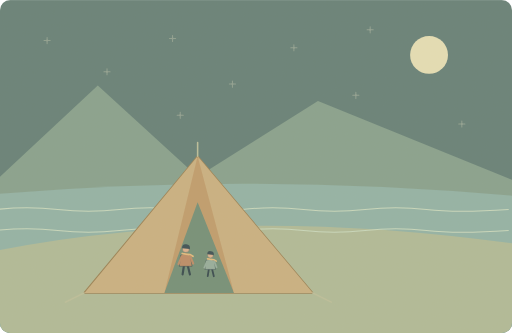
t = 0.00 s
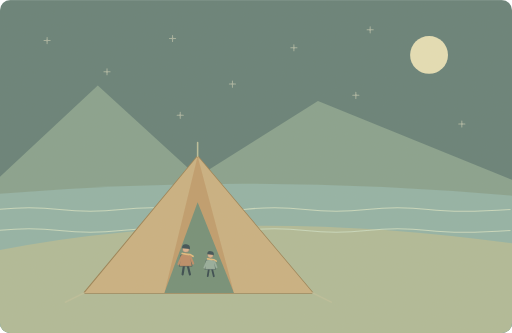
t = 1.25 s
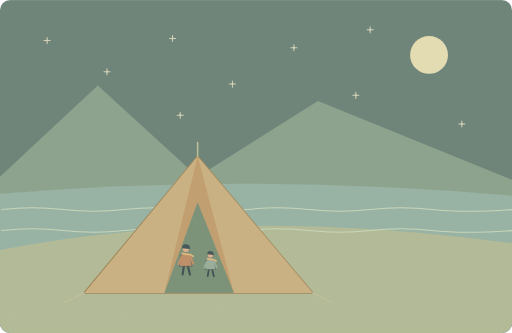
t = 3.75 s
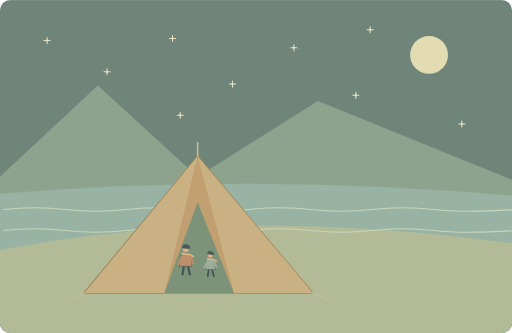
t = 5.00 s
t = 6.25 s: frame unchanged from t = 3.75 s, image omitted
t = 8.75 s: frame unchanged from t = 1.25 s, image omitted

The animated SVG that drew these frames (rendered in a browser with its animation timeline set to each time). Animation: 11 SMIL elements (animate=9,animateTransform=2); one cycle of 10.00 s, repeats indefinitely.

<svg xmlns="http://www.w3.org/2000/svg" width="1000" height="650" viewBox="0 0 1000 650" role="img" aria-labelledby="title desc"><title id="title">单词小故事</title><desc id="desc">We watched the stars from our tent beside the lake.</desc><metadata>{"wordId": "star", "dailyExample": "We watched the stars from our tent beside the lake.", "source": "https://github.com/go1app/word-atlas/blob/main/public/atlas/entries/2.json", "attribution": "Word Atlas contributors — CC BY 4.0", "license": "https://creativecommons.org/licenses/by/4.0/", "changes": "New original vector animation interpreting the daily example.", "durationSeconds": 10}</metadata><defs><clipPath id="frame"><rect width="1000" height="650" rx="20"/></clipPath><filter id="paper"><feTurbulence type="fractalNoise" baseFrequency=".74" numOctaves="3" stitchTiles="stitch"/><feColorMatrix type="saturate" values="0"/><feComponentTransfer><feFuncA type="linear" slope=".065"/></feComponentTransfer><feBlend in="SourceGraphic" mode="soft-light"/></filter><filter id="glow" x="-100%" y="-100%" width="300%" height="300%"><feGaussianBlur stdDeviation="8"/></filter></defs><g clip-path="url(#frame)"><rect x="0" y="0" width="1000" height="650" rx="0" fill="#5e7b74" /><circle cx="838" cy="107" r="37" fill="#e5dfb5" /><path d="M0 345L191 167 386 345 621 197 1000 351V650H0Z" fill="#829e8b" stroke="none" stroke-width="2" stroke-linecap="round" stroke-linejoin="round" /><path d="M0 378Q495 337 1000 382V650H0Z" fill="#8db0a5" stroke="none" stroke-width="2" stroke-linecap="round" stroke-linejoin="round" /><path d="M0 488Q452 400 1000 475V650H0Z" fill="#adb995" stroke="none" stroke-width="2" stroke-linecap="round" stroke-linejoin="round" /><g><animateTransform attributeName="transform" type="translate" values="-7 0;7 0;-7 0" keyTimes="0;.5;1" dur="10s" repeatCount="indefinite"/><path d="M0 409q60 -7 120 0t120 0t120 0t120 0t120 0t120 0t120 0t160 0" fill="none" stroke="#c6d8bd" stroke-width="2" stroke-linecap="round" stroke-linejoin="round" /></g><g><animateTransform attributeName="transform" type="translate" values="-7 0;7 0;-7 0" keyTimes="0;.5;1" dur="10s" repeatCount="indefinite"/><path d="M0 450q60 -7 120 0t120 0t120 0t120 0t120 0t120 0t120 0t160 0" fill="none" stroke="#c6d8bd" stroke-width="2" stroke-linecap="round" stroke-linejoin="round" /></g><path d="M164 572L386 305 611 572Z" fill="#bd9968" stroke="#967e51" stroke-width="3" stroke-linecap="round" stroke-linejoin="round" /><path d="M321 572L386 395 457 572Z" fill="#6d8b74" stroke="none" stroke-width="2" stroke-linecap="round" stroke-linejoin="round" /><path d="M165 572L386 305 321 572ZM386 305L611 572H457Z" fill="#c8ae7e" stroke="none" stroke-width="2" stroke-linecap="round" stroke-linejoin="round" /><g transform="translate(363 503) scale(0.53)" stroke="#2c4148" stroke-linecap="round" stroke-linejoin="round"><path d="M-7 29L-12 62M7 29L15 62" fill="none" stroke="#2c4148" stroke-width="8" stroke-linecap="round" stroke-linejoin="round" /><path d="M-18 -9Q0 -20 17 -8L23 32H-23Z" fill="#b98762" stroke="#2c4148" stroke-width="2" stroke-linecap="round" stroke-linejoin="round" /><circle cx="0" cy="-32" r="13" fill="#d9af8c" /><path d="M-14 -35Q-14 -52 2 -49Q17 -48 15 -32Z" fill="#32474e" stroke="none" stroke-width="2" stroke-linecap="round" stroke-linejoin="round" /><path d="M-13 -15L15 -11 26 -5" fill="none" stroke="#e1b97b" stroke-width="7" stroke-linecap="round" stroke-linejoin="round" /><path d="M-15 -4L-27 24M17 -4L27 22" fill="none" stroke="#b98762" stroke-width="8" stroke-linecap="round" stroke-linejoin="round" /></g><g transform="translate(411 512) scale(0.44)" stroke="#2c4148" stroke-linecap="round" stroke-linejoin="round"><path d="M-7 29L-12 62M7 29L15 62" fill="none" stroke="#2c4148" stroke-width="8" stroke-linecap="round" stroke-linejoin="round" /><path d="M-18 -9Q0 -20 17 -8L23 32H-23Z" fill="#91aa9a" stroke="#2c4148" stroke-width="2" stroke-linecap="round" stroke-linejoin="round" /><circle cx="0" cy="-32" r="13" fill="#d9af8c" /><path d="M-14 -35Q-14 -52 2 -49Q17 -48 15 -32Z" fill="#32474e" stroke="none" stroke-width="2" stroke-linecap="round" stroke-linejoin="round" /><path d="M-13 -15L15 -11 26 -5" fill="none" stroke="#e1b97b" stroke-width="7" stroke-linecap="round" stroke-linejoin="round" /><path d="M-15 -4L-27 24M17 -4L27 22" fill="none" stroke="#91aa9a" stroke-width="8" stroke-linecap="round" stroke-linejoin="round" /></g><path d="M386 305L386 278M164 572L128 590M611 572L647 590" fill="none" stroke="#b9bd99" stroke-width="3" stroke-linecap="round" stroke-linejoin="round" /><g><animate attributeName="opacity" values=".3;1;.3" keyTimes="0;.5;1" dur="10s" repeatCount="indefinite"/><path d="M92 73V85M86 79H98" fill="none" stroke="#e9e5c6" stroke-width="2" stroke-linecap="round" stroke-linejoin="round" /><circle cx="92" cy="79" r="2" fill="#efead0" /></g><g><animate attributeName="opacity" values=".3;1;.3" keyTimes="0;.5;1" dur="10s" repeatCount="indefinite"/><path d="M209 134V146M203 140H215" fill="none" stroke="#e9e5c6" stroke-width="2" stroke-linecap="round" stroke-linejoin="round" /><circle cx="209" cy="140" r="2" fill="#efead0" /></g><g><animate attributeName="opacity" values=".3;1;.3" keyTimes="0;.5;1" dur="10s" repeatCount="indefinite"/><path d="M337 69V81M331 75H343" fill="none" stroke="#e9e5c6" stroke-width="2" stroke-linecap="round" stroke-linejoin="round" /><circle cx="337" cy="75" r="2" fill="#efead0" /></g><g><animate attributeName="opacity" values=".3;1;.3" keyTimes="0;.5;1" dur="10s" repeatCount="indefinite"/><path d="M454 158V170M448 164H460" fill="none" stroke="#e9e5c6" stroke-width="2" stroke-linecap="round" stroke-linejoin="round" /><circle cx="454" cy="164" r="2" fill="#efead0" /></g><g><animate attributeName="opacity" values=".3;1;.3" keyTimes="0;.5;1" dur="10s" repeatCount="indefinite"/><path d="M574 87V99M568 93H580" fill="none" stroke="#e9e5c6" stroke-width="2" stroke-linecap="round" stroke-linejoin="round" /><circle cx="574" cy="93" r="2" fill="#efead0" /></g><g><animate attributeName="opacity" values=".3;1;.3" keyTimes="0;.5;1" dur="10s" repeatCount="indefinite"/><path d="M695 180V192M689 186H701" fill="none" stroke="#e9e5c6" stroke-width="2" stroke-linecap="round" stroke-linejoin="round" /><circle cx="695" cy="186" r="2" fill="#efead0" /></g><g><animate attributeName="opacity" values=".3;1;.3" keyTimes="0;.5;1" dur="10s" repeatCount="indefinite"/><path d="M902 236V248M896 242H908" fill="none" stroke="#e9e5c6" stroke-width="2" stroke-linecap="round" stroke-linejoin="round" /><circle cx="902" cy="242" r="2" fill="#efead0" /></g><g><animate attributeName="opacity" values=".3;1;.3" keyTimes="0;.5;1" dur="10s" repeatCount="indefinite"/><path d="M723 52V64M717 58H729" fill="none" stroke="#e9e5c6" stroke-width="2" stroke-linecap="round" stroke-linejoin="round" /><circle cx="723" cy="58" r="2" fill="#efead0" /></g><g><animate attributeName="opacity" values=".3;1;.3" keyTimes="0;.5;1" dur="10s" repeatCount="indefinite"/><path d="M352 219V231M346 225H358" fill="none" stroke="#e9e5c6" stroke-width="2" stroke-linecap="round" stroke-linejoin="round" /><circle cx="352" cy="225" r="2" fill="#efead0" /></g><rect width="1000" height="650" fill="#ddc8a0" opacity=".14" filter="url(#paper)" pointer-events="none"/></g></svg>
